Dataset: data (GitHub, Shivang-Agarwal11/ML-Deep-Learning). Classes: paper, scissor, stone.

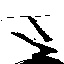
Label: scissor

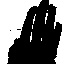
Label: paper

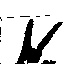
Label: scissor

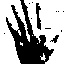
Label: paper

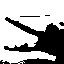
Label: scissor

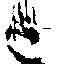
Label: paper
